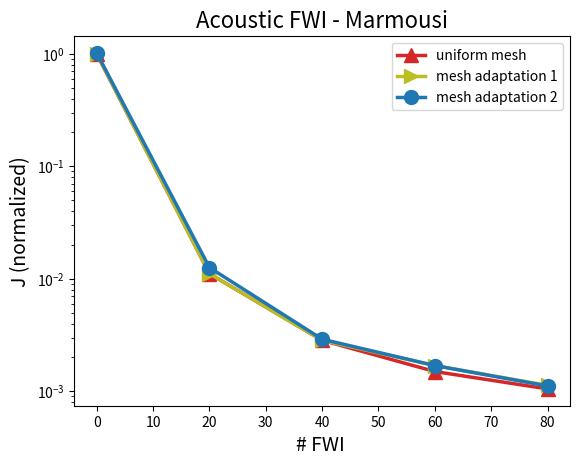

Python code for this plot: (Note: this script raises an exception after producing the figure.)
import matplotlib.pyplot as plt
import numpy as np


p2_J_no_amr = np.array([2.303198e-01, 0.002556973998088136, 0.0006536535245262438, 0.0003448399853630157, 0.00024164788340689074])
p2_J_amr_1  = np.array([2.303198e-01, 0.002556973998088136, 0.0006529824415775318, 0.0003901106821485473, 0.0002598930447076839])
p2_J_amr_2  = np.array([2.344967e-01, 0.002900499985120751, 0.0006682827818409827, 0.0003895897296198926, 0.0002567261520124321])

max_J = 2.303198e-01

fwi_it = np.array([0, 20, 40, 60, 80])

plt.plot(fwi_it, p2_J_no_amr/max_J, label="uniform mesh",marker="^", markersize=10, linestyle="-", linewidth=2.5, color='tab:red')
plt.plot(fwi_it, p2_J_amr_1/max_J, label="mesh adaptation 1",marker=">", markersize=10, linestyle="-", linewidth=2.5, color='tab:olive')
plt.plot(fwi_it, p2_J_amr_2/max_J, label="mesh adaptation 2",marker="o", markersize=10, linestyle="-", linewidth=2.5, color='tab:blue')

plt.ylabel("J (normalized)",fontsize=14)
plt.xlabel("# FWI ", fontsize=14)
plt.yscale('log')
#plt.xscale('log')
plt.title("Acoustic FWI - Marmousi", fontsize=16)
plt.legend(loc='upper right')
plt.grid(b=True, which='major')
plt.grid(b=True, which='minor')

#plt.ylim([10**-3, 10**-2])
#plt.xlim([38, 82])

plt.show()

